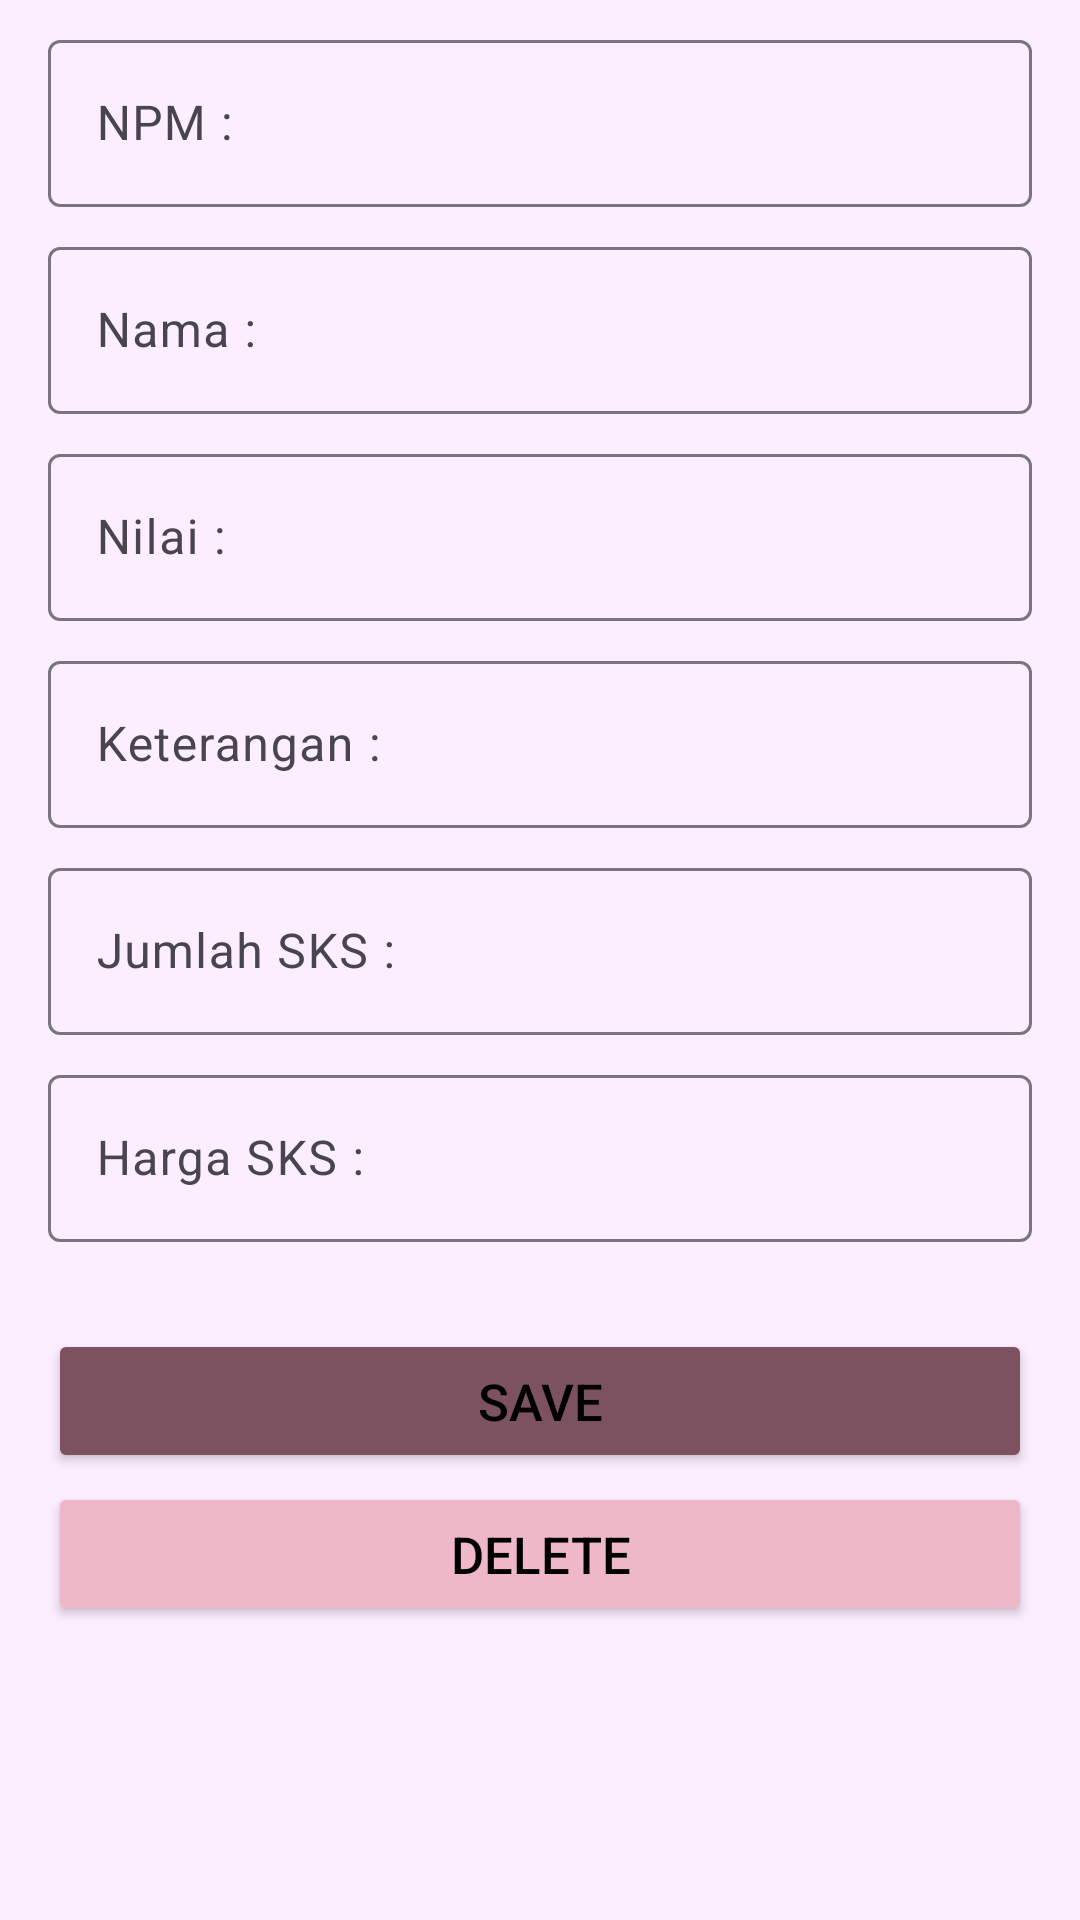

Produce the Android XML layout that renders to this screen, including the resource entries it uses.
<!-- AndroidManifest.xml: application theme Theme.ProjectUASRatu -->
<!-- res/layout/activity_edit.xml -->
<?xml version="1.0" encoding="utf-8"?>
<androidx.constraintlayout.widget.ConstraintLayout xmlns:android="http://schemas.android.com/apk/res/android"
    xmlns:app="http://schemas.android.com/apk/res-auto"
    xmlns:tools="http://schemas.android.com/tools"
    android:layout_width="match_parent"
    android:layout_height="match_parent"
    android:background="#FCEDFF"
    android:paddingStart="16dp"
    android:paddingTop="8dp"
    android:paddingEnd="16dp"
    android:paddingBottom="8dp"
    tools:context=".EditActivity">

    <com.google.android.material.textfield.TextInputLayout
        android:id="@+id/text_input_layout_npm"
        android:layout_width="match_parent"
        android:layout_height="wrap_content"
        android:hint="NPM :"
        app:hintTextColor="?attr/colorOnSurface"
        app:layout_constraintEnd_toEndOf="parent"
        app:layout_constraintStart_toStartOf="parent"
        app:layout_constraintTop_toTopOf="parent">

        <com.google.android.material.textfield.TextInputEditText
            android:id="@+id/edit_text_npm"
            android:layout_width="match_parent"
            android:layout_height="wrap_content"
            android:layout_marginTop="16dp"
            android:backgroundTint="?attr/colorTertiary"
            android:inputType="textCapWords"
            app:layout_constraintEnd_toEndOf="parent"
            app:layout_constraintStart_toStartOf="parent"
            app:layout_constraintTop_toTopOf="parent" />

    </com.google.android.material.textfield.TextInputLayout>

    <com.google.android.material.textfield.TextInputLayout
        android:id="@+id/textInputLayout"
        android:layout_width="match_parent"
        android:layout_height="wrap_content"
        android:layout_marginTop="8dp"
        app:layout_constraintEnd_toEndOf="parent"
        app:layout_constraintStart_toStartOf="parent"
        app:layout_constraintTop_toBottomOf="@+id/text_input_layout_npm">

        <com.google.android.material.textfield.TextInputEditText
            android:id="@+id/edit_text_nama"
            android:layout_width="match_parent"
            android:layout_height="wrap_content"
            android:layout_marginTop="16dp"
            android:backgroundTint="?attr/colorTertiary"
            android:hint="Nama :"
            android:inputType="textMultiLine|textCapSentences"
            app:layout_constraintEnd_toEndOf="parent"
            app:layout_constraintStart_toStartOf="parent"
            app:layout_constraintTop_toTopOf="parent" />

    </com.google.android.material.textfield.TextInputLayout>

    <Button
        android:id="@+id/button_save"
        android:layout_width="0dp"
        android:layout_height="wrap_content"
        android:layout_marginTop="29dp"
        android:backgroundTint="?attr/colorTertiary"
        android:text="Save"
        android:textColor="@color/black"
        android:textSize="17sp"
        app:layout_constraintEnd_toEndOf="parent"
        app:layout_constraintStart_toStartOf="parent"
        app:layout_constraintTop_toBottomOf="@+id/textInputLayout5" />

    <com.google.android.material.textfield.TextInputLayout
        android:id="@+id/textInputLayout2"
        android:layout_width="0dp"
        android:layout_height="wrap_content"
        android:layout_marginTop="8dp"
        app:layout_constraintEnd_toEndOf="parent"
        app:layout_constraintStart_toStartOf="parent"
        app:layout_constraintTop_toBottomOf="@+id/textInputLayout">

        <com.google.android.material.textfield.TextInputEditText
            android:id="@+id/edit_text_nilai"
            android:layout_width="match_parent"
            android:layout_height="wrap_content"
            android:layout_weight="1"
            android:backgroundTint="?attr/colorTertiary"
            android:hint="Nilai :" />
    </com.google.android.material.textfield.TextInputLayout>

    <com.google.android.material.textfield.TextInputLayout
        android:id="@+id/textInputLayout3"
        android:layout_width="0dp"
        android:layout_height="wrap_content"
        android:layout_marginTop="8dp"
        app:layout_constraintEnd_toEndOf="parent"
        app:layout_constraintStart_toStartOf="parent"
        app:layout_constraintTop_toBottomOf="@+id/textInputLayout2">

        <com.google.android.material.textfield.TextInputEditText
            android:id="@+id/edit_text_keterangan"
            android:layout_width="match_parent"
            android:layout_height="wrap_content"
            android:layout_weight="1"
            android:backgroundTint="?attr/colorTertiary"
            android:hint="Keterangan :" />
    </com.google.android.material.textfield.TextInputLayout>

    <Button
        android:id="@+id/button_delete"
        android:layout_width="0dp"
        android:layout_height="wrap_content"
        android:layout_marginTop="3dp"
        android:backgroundTint="?attr/colorTertiaryFixedDim"
        android:text="Delete"
        android:textColor="@color/black"
        android:textSize="17sp"
        app:layout_constraintEnd_toEndOf="parent"
        app:layout_constraintStart_toStartOf="parent"
        app:layout_constraintTop_toBottomOf="@+id/button_save" />

    <com.google.android.material.textfield.TextInputLayout
        android:id="@+id/textInputLayout4"
        android:layout_width="0dp"
        android:layout_height="wrap_content"
        android:layout_marginTop="8dp"
        app:layout_constraintEnd_toEndOf="parent"
        app:layout_constraintStart_toStartOf="parent"
        app:layout_constraintTop_toBottomOf="@+id/textInputLayout3">

        <com.google.android.material.textfield.TextInputEditText
            android:id="@+id/edit_text_jumlahsks"
            android:layout_width="match_parent"
            android:layout_height="wrap_content"
            android:backgroundTint="?attr/colorTertiary"
            android:hint="Jumlah SKS :" />
    </com.google.android.material.textfield.TextInputLayout>

    <com.google.android.material.textfield.TextInputLayout
        android:id="@+id/textInputLayout5"
        android:layout_width="0dp"
        android:layout_height="wrap_content"
        android:layout_marginTop="8dp"
        app:layout_constraintEnd_toEndOf="parent"
        app:layout_constraintStart_toStartOf="parent"
        app:layout_constraintTop_toBottomOf="@+id/textInputLayout4">

        <com.google.android.material.textfield.TextInputEditText
            android:id="@+id/edit_text_hargasks"
            android:layout_width="match_parent"
            android:layout_height="wrap_content"
            android:backgroundTint="?attr/colorTertiary"
            android:hint="Harga SKS :" />
    </com.google.android.material.textfield.TextInputLayout>


</androidx.constraintlayout.widget.ConstraintLayout>
<!-- resources referenced by this layout -->
<resources>
  <style name="Theme.ProjectUASRatu" parent="Base.Theme.ProjectUASRatu" />
  <style name="Base.Theme.ProjectUASRatu" parent="Theme.Material3.DayNight.NoActionBar">
          
          
      </style>
  <!-- not gathered from this repository: default colours our renderer supplied (Android Studio template values) -->
  <color name="black">#FF000000</color>
</resources>
